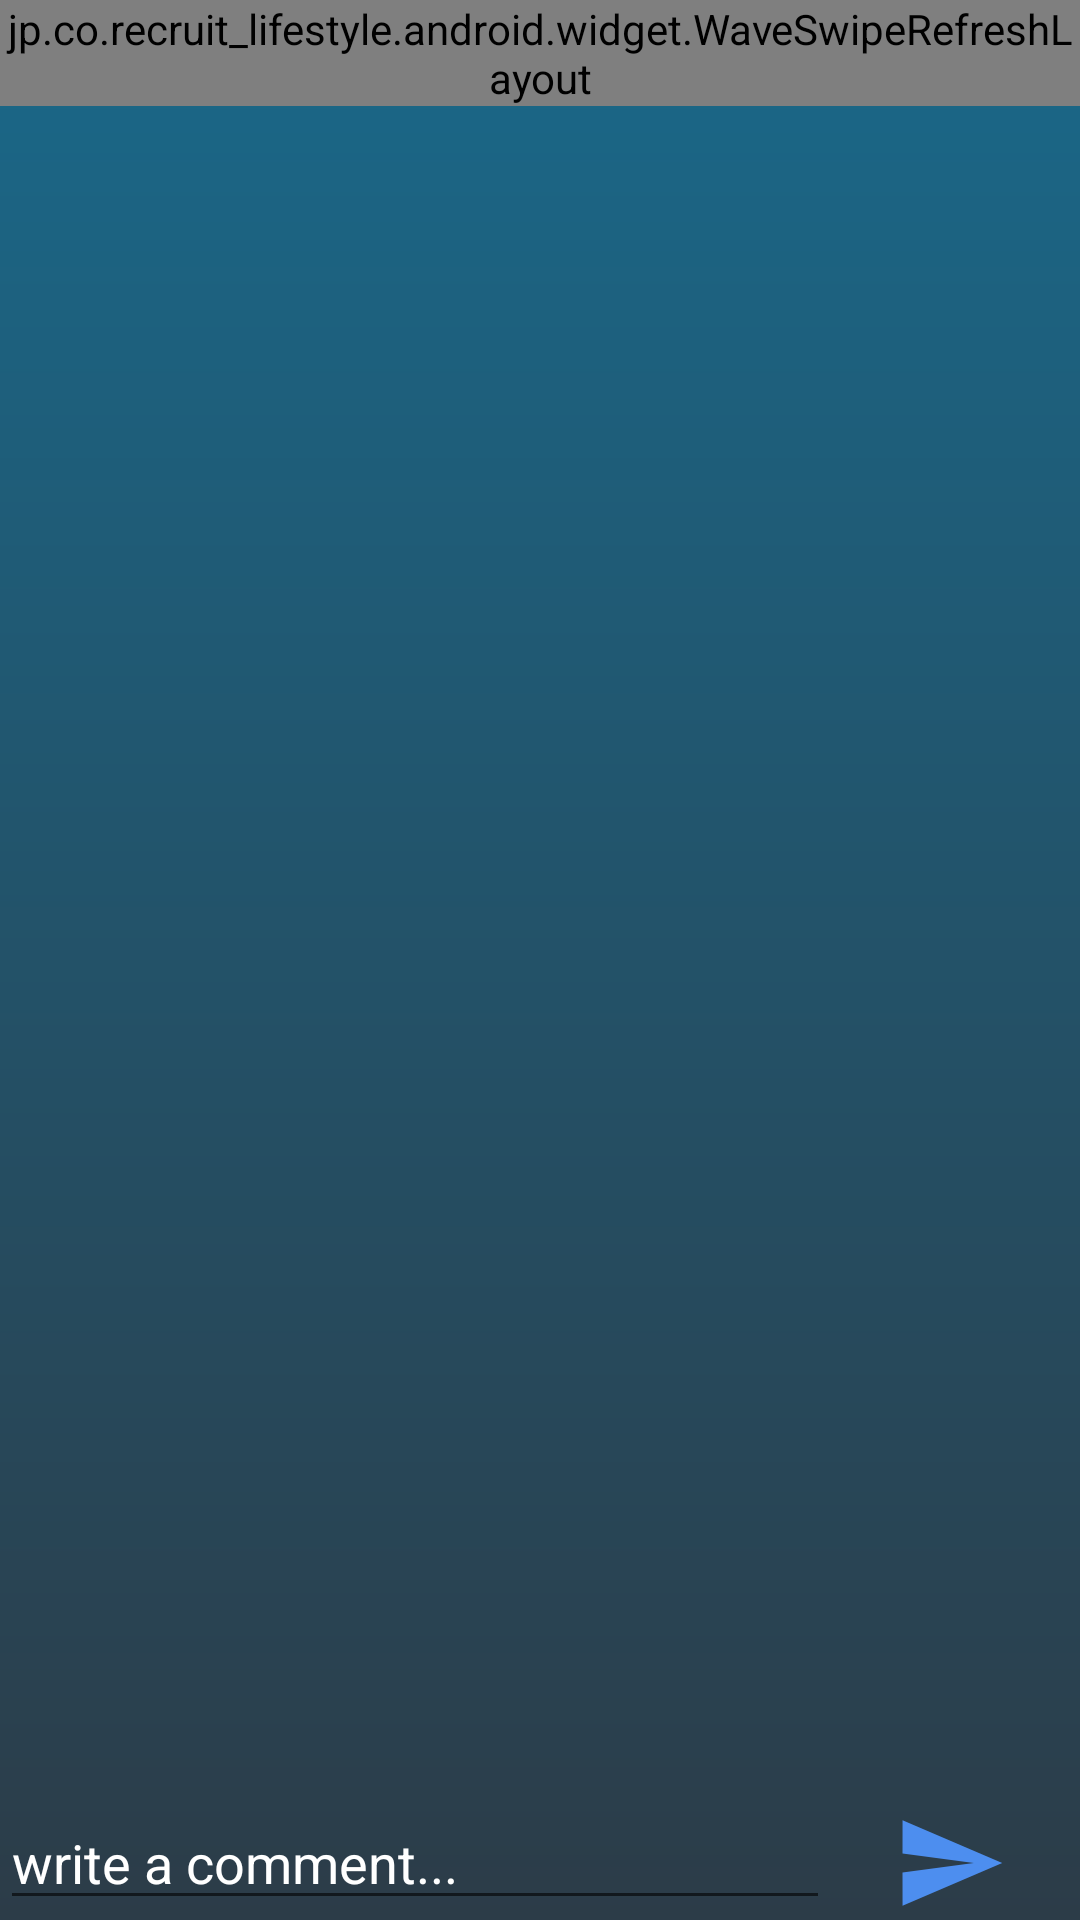

Produce the Android XML layout that renders to this screen, including the resource entries it uses.
<!-- AndroidManifest.xml: application theme AppTheme -->
<!-- res/layout/activity_comments.xml -->
<?xml version="1.0" encoding="utf-8"?>
<RelativeLayout xmlns:android="http://schemas.android.com/apk/res/android"
    xmlns:app="http://schemas.android.com/apk/res-auto"
    xmlns:tools="http://schemas.android.com/tools"
    android:layout_width="match_parent"
    android:layout_height="match_parent"
    android:orientation="vertical"
    android:background="@drawable/colorstyle"
    tools:context="www.myapp.com.marketing.activities.Comments">

    
    
    
    
    
        
        
        
    <jp.co.recruit_lifestyle.android.widget.WaveSwipeRefreshLayout
        android:layout_width="match_parent"
        android:layout_height="wrap_content"
        android:id="@+id/refresh">

        <LinearLayout
            android:layout_width="match_parent"
            android:layout_height="wrap_content"
            android:orientation="vertical">

            <LinearLayout
                android:id="@+id/linearLayout2"
                android:layout_width="match_parent"
                android:layout_height="wrap_content"
                android:orientation="horizontal"
                android:weightSum="1">

                <ImageView
                    android:id="@+id/like"
                    android:layout_width="53dp"
                    android:layout_height="60dp"
                    android:layout_marginLeft="50dp"
                    android:layout_weight="0.00"
                    android:background="@drawable/like" />

                <TextView
                    android:id="@+id/likenum1"
                    android:layout_width="wrap_content"
                    android:layout_height="wrap_content"
                    android:layout_marginTop="25dp"
                    android:textSize="14dp" />

                <ImageView
                    android:id="@+id/comment"
                    android:layout_width="45dp"
                    android:layout_height="wrap_content"
                    android:layout_marginLeft="150dp"
                    android:layout_marginTop="15dp"
                    android:src="@drawable/comment" />

                <TextView
                    android:id="@+id/commentnum1"
                    android:layout_width="wrap_content"
                    android:layout_height="wrap_content"
                    android:layout_marginTop="25dp"
                    android:textSize="14dp" />


            </LinearLayout>

            <android.support.v7.widget.RecyclerView
                android:id="@+id/recyclelistcomments"
                android:layout_width="match_parent"
                android:layout_height="446dp"
                android:layout_above="@+id/linearLayout"
                android:layout_alignParentStart="true"
                android:layout_below="@+id/linearLayout2">

            </android.support.v7.widget.RecyclerView>
        </LinearLayout>
    

</jp.co.recruit_lifestyle.android.widget.WaveSwipeRefreshLayout>
    <LinearLayout
        android:id="@+id/linearLayout"
        android:layout_width="match_parent"
        android:layout_height="wrap_content"
        android:layout_alignParentBottom="true"
        android:layout_alignParentStart="true"
        android:orientation="horizontal"
        android:weightSum="1">

        <EditText
            android:id="@+id/writecommment"
            android:layout_width="233dp"
            android:layout_height="match_parent"
            android:layout_weight="0.93"
            android:hint="write a comment..."
            android:textColor="#fff"
            android:textColorHint="#fff"/>

        <ImageView
            android:id="@+id/send"
            android:layout_width="80dp"
            android:layout_height="38dp"
            android:src="@drawable/ic_send_black_24dp" />
        /
    </LinearLayout>
    
</RelativeLayout>
<!-- resources referenced by this layout -->
<resources>
  <!-- drawable colorstyle (drawable) -->
  <?xml version="1.0" encoding="utf-8"?>
  <layer-list xmlns:android="http://schemas.android.com/apk/res/android">
  
  <item android:id="@+id/backgroundcolor">
      <shape >
          <gradient
              android:startColor="#1a6889"
              android:endColor="#2c3c48"
              android:angle="270"
              />
  
      </shape>
  
  
  </item>
  
  
  </layer-list>
  <!-- drawable comment: png bitmap (drawable, 1191 bytes) -->
  <!-- drawable ic_send_black_24dp (drawable) -->
  <vector xmlns:android="http://schemas.android.com/apk/res/android"
          android:width="24dp"
          android:height="24dp"
          android:viewportWidth="24.0"
          android:viewportHeight="24.0">
      <path
          android:fillColor="#4d8eef"
          android:pathData="M2.01,21L23,12 2.01,3 2,10l15,2 -15,2z"/>
  </vector>
  <!-- drawable like: png bitmap (drawable, 5923 bytes) -->
  <style name="AppTheme" parent="Theme.AppCompat.Light.NoActionBar">
          
          <item name="colorPrimary">@color/colorPrimary</item>
          <item name="colorPrimaryDark">@color/colorPrimaryDark</item>
          <item name="colorAccent">@color/colorAccent</item>
      </style>
  <color name="colorPrimary">#0288d1</color>
  <color name="colorPrimaryDark">#0288d1</color>
  <color name="colorAccent">#0288d1</color>
</resources>
